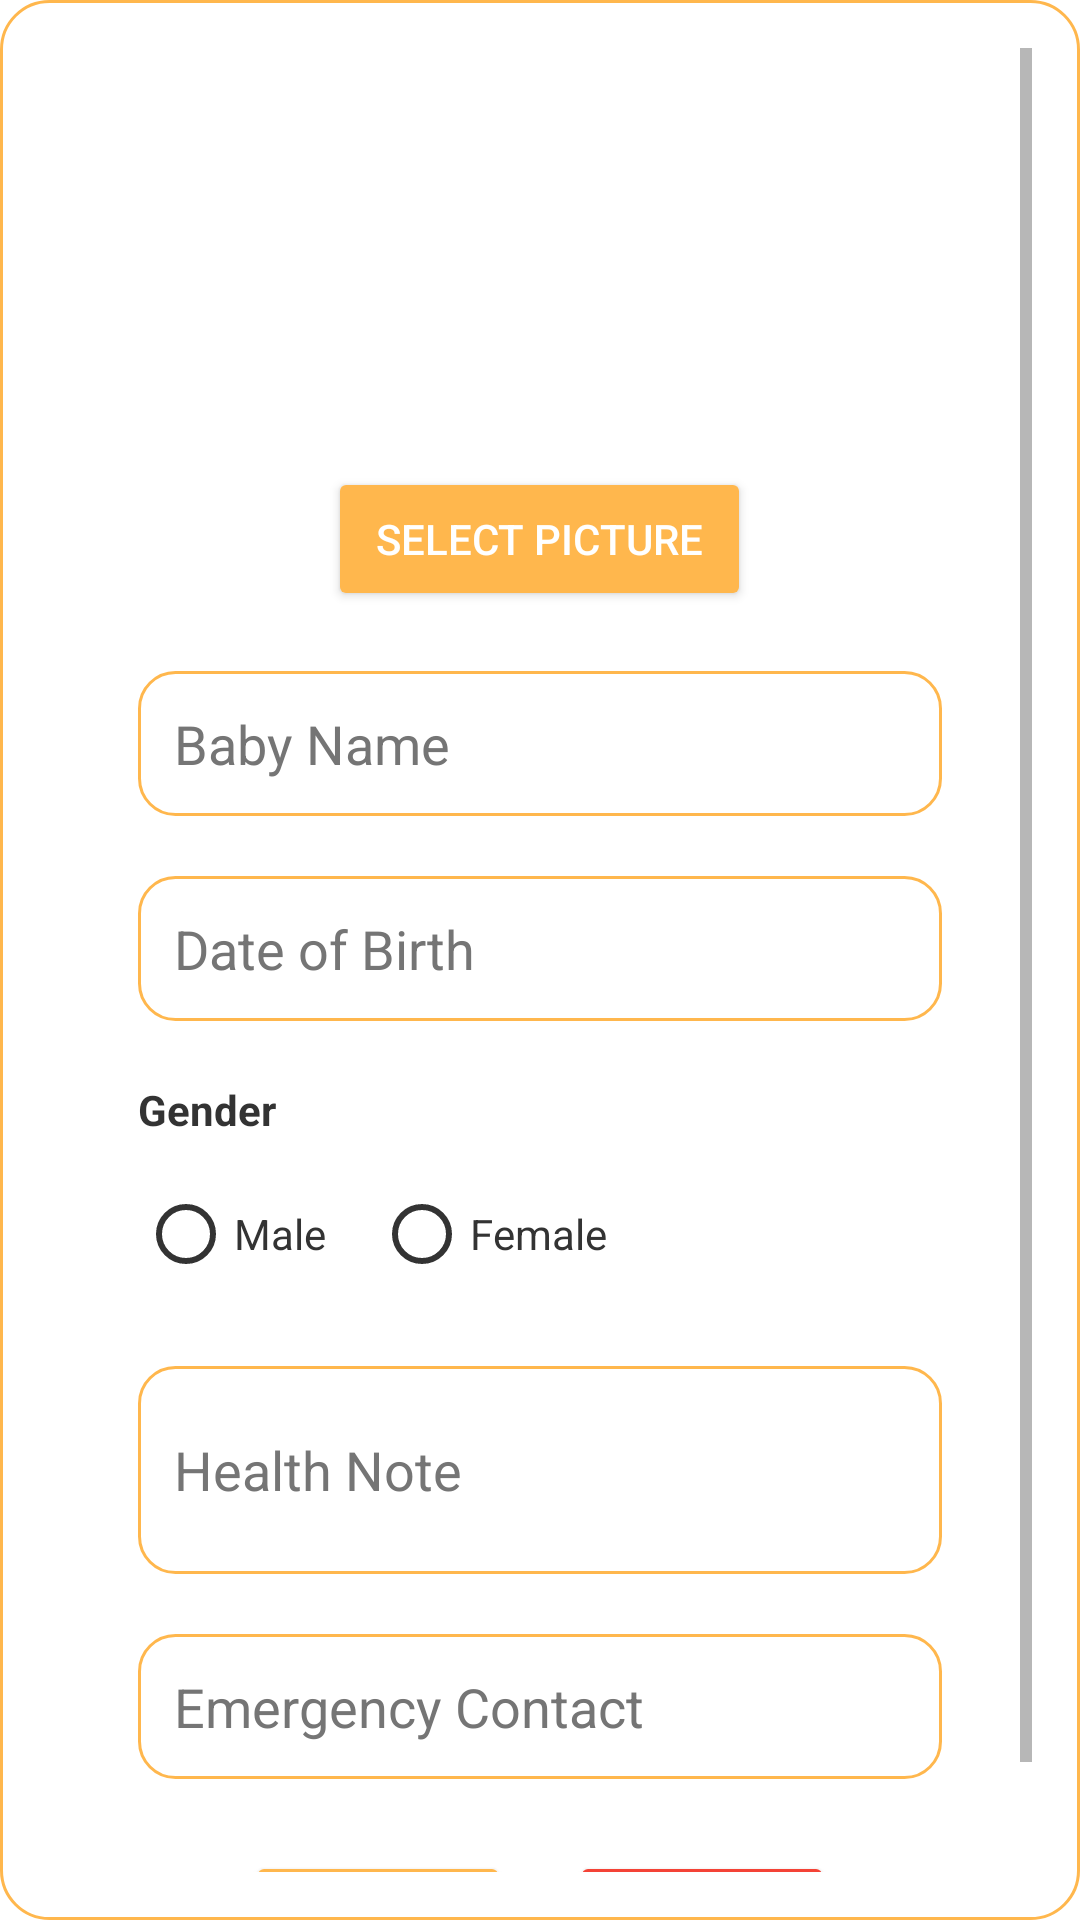

Layout XML and referenced resources for this Android screen:
<!-- AndroidManifest.xml: application theme Theme.KidsCareApp -->
<!-- res/layout/dialog_edit_baby.xml -->
<ScrollView xmlns:android="http://schemas.android.com/apk/res/android"
    xmlns:tools="http://schemas.android.com/tools"
    android:layout_width="match_parent"
    android:layout_height="match_parent"
    android:background="@drawable/rounded_background"
    android:padding="16dp">

    <LinearLayout
        android:layout_width="300dp"
        android:layout_height="wrap_content"
        android:orientation="vertical"
        android:padding="16dp"
        android:layout_gravity="center"
        android:elevation="4dp"
        android:clipToPadding="false">

        <TextView
            android:layout_width="wrap_content"
            android:layout_height="wrap_content"
            android:text="Baby's details"
            android:textColor="@color/text_primary"
            android:textStyle="bold"
            android:textSize="24sp"
            android:layout_gravity="center_horizontal"
            android:layout_marginBottom="16dp"/>
        <ImageView
            android:id="@+id/babyImageView"
            android:layout_width="120dp"
            android:layout_height="120dp"
            android:layout_gravity="center"
            android:layout_marginBottom="12dp"
            android:scaleType="centerCrop"
            android:background="@drawable/circle_background"
            android:contentDescription="Baby Picture"
            android:clickable="true"
            android:focusable="true" />

        <Button
            android:id="@+id/selectImageButton"
            android:layout_width="wrap_content"
            android:layout_height="wrap_content"
            android:layout_gravity="center"
            android:backgroundTint="@color/primary_color"
            android:textColor="@android:color/white"
            android:text="Select Picture"
            android:elevation="2dp"
            android:paddingHorizontal="16dp" />

        
        <EditText
            android:id="@+id/nameEditText"
            android:layout_width="match_parent"
            android:layout_height="wrap_content"
            android:hint="Baby Name"
            android:inputType="textPersonName"
            android:layout_marginTop="20dp"
            android:padding="12dp"
            android:textColorHint="@color/text_secondary"
            android:background="@drawable/rounded_edittext_background"
            android:textColor="@color/text_primary" />

        
        <EditText
            android:id="@+id/dateOfBirthEditText"
            android:layout_width="match_parent"
            android:layout_height="wrap_content"
            android:hint="Date of Birth"
            android:focusable="false"
            android:clickable="true"
            android:layout_marginTop="20dp"
            android:textColorHint="@color/text_secondary"
            android:padding="12dp"
            android:background="@drawable/rounded_edittext_background"
            android:textColor="@color/text_primary"/>

        
        <TextView
            android:layout_width="wrap_content"
            android:layout_height="wrap_content"
            android:text="Gender"
            android:layout_marginTop="20dp"
            android:textColorHint="@color/text_secondary"
            android:textStyle="bold"
            android:textColor="@color/text_primary" />

        <RadioGroup
            android:id="@+id/genderRadioGroup"
            android:layout_width="match_parent"
            android:layout_height="wrap_content"
            android:orientation="horizontal"
            android:layout_marginTop="8dp">

            <RadioButton
                android:id="@+id/genderMale"
                android:layout_width="wrap_content"
                android:layout_height="wrap_content"
                android:textColor="@color/text_primary"
                android:text="Male"
                android:buttonTint="@color/text_primary" />

            <RadioButton
                android:id="@+id/genderFemale"
                android:layout_width="wrap_content"
                android:layout_height="wrap_content"
                android:textColor="@color/text_primary"
                android:text="Female"
                android:layout_marginStart="16dp"
                android:buttonTint="@color/text_primary" />
        </RadioGroup>

        
        <EditText
            android:id="@+id/healthNoteEditText"
            android:layout_width="match_parent"
            android:layout_height="wrap_content"
            android:hint="Health Note"
            android:inputType="textMultiLine"
            android:lines="2"
            android:layout_marginTop="20dp"
            android:padding="12dp"
            android:textColorHint="@color/text_secondary"
            android:background="@drawable/rounded_edittext_background"
            android:textColor="@color/text_primary" />

        
        <EditText
            android:id="@+id/emergencyContactEditText"
            android:layout_width="match_parent"
            android:layout_height="wrap_content"
            android:hint="Emergency Contact"
            android:inputType="phone"
            android:layout_marginTop="20dp"
            android:padding="12dp"
            android:background="@drawable/rounded_edittext_background"
            android:textColor="@color/text_primary"
            android:textColorHint="@color/text_secondary"
            />
        <LinearLayout
            android:layout_width="wrap_content"
            android:layout_height="wrap_content"
            android:orientation="horizontal"
            android:layout_gravity="center_horizontal">
            <Button
                android:id="@+id/updateButton"
                android:layout_width="match_parent"
                android:layout_height="wrap_content"
                android:text="Update"
                android:layout_marginRight="20dp"
                android:backgroundTint="@color/primary_color"
                android:textColor="@android:color/white"
                android:layout_marginTop="24dp"
                android:elevation="2dp"
                android:paddingVertical="12dp" />
            <Button
                android:id="@+id/deleteButton"
                android:layout_width="match_parent"
                android:layout_height="wrap_content"
                android:text="Delete"
                android:backgroundTint="#F44336"
                android:textColor="@android:color/white"
                android:layout_marginTop="24dp"
                android:elevation="2dp"
                android:paddingVertical="12dp" />
        </LinearLayout>
        

    </LinearLayout>
</ScrollView>
<!-- resources referenced by this layout -->
<resources>
  <color name="primary_color">#FFB74D</color>
  <color name="text_primary">#333333</color>
  <color name="text_secondary">#757575</color>
  <!-- drawable rounded_background (drawable) -->
  <shape xmlns:android="http://schemas.android.com/apk/res/android">
      <solid android:color="@color/background_color" />
      <corners android:radius="16dp" />
      <stroke android:width="1dp" android:color="@color/primary_color" />
  </shape>
  <!-- drawable rounded_edittext_background (drawable) -->
  <shape xmlns:android="http://schemas.android.com/apk/res/android">
      <solid android:color="@color/white" />
      <corners android:radius="12dp" />
      <stroke android:width="1dp" android:color="@color/primary_color" />
  </shape>
  <style name="Theme.KidsCareApp" parent="Theme.MaterialComponents.DayNight.NoActionBar">
  
          
          <item name="colorPrimary">@color/primary_color</item>
          <item name="colorPrimaryVariant">@color/secondary_color</item>
          <item name="colorOnPrimary">@android:color/white</item>
          
          <item name="colorSecondary">@color/accent_color</item>
          <item name="colorOnSecondary">@android:color/black</item>
          
          <item name="android:colorBackground">@color/background_color</item>
          
          <item name="android:textColorPrimary">@color/text_primary</item>
          <item name="android:textColorSecondary">@color/text_secondary</item>
          
          <item name="shapeAppearanceCornerSmall">@dimen/corner_radius_small</item>
          <item name="shapeAppearanceCornerMedium">@dimen/corner_radius_medium</item>
      </style>
  <color name="background_color">#FFFFFF</color>
  <color name="white">#FFFFFFFF</color>
  <color name="secondary_color">#81D4FA</color>
  <color name="accent_color">#FFCDD2</color>
  <dimen name="corner_radius_small">8dp</dimen>
  <dimen name="corner_radius_medium">16dp</dimen>
</resources>
